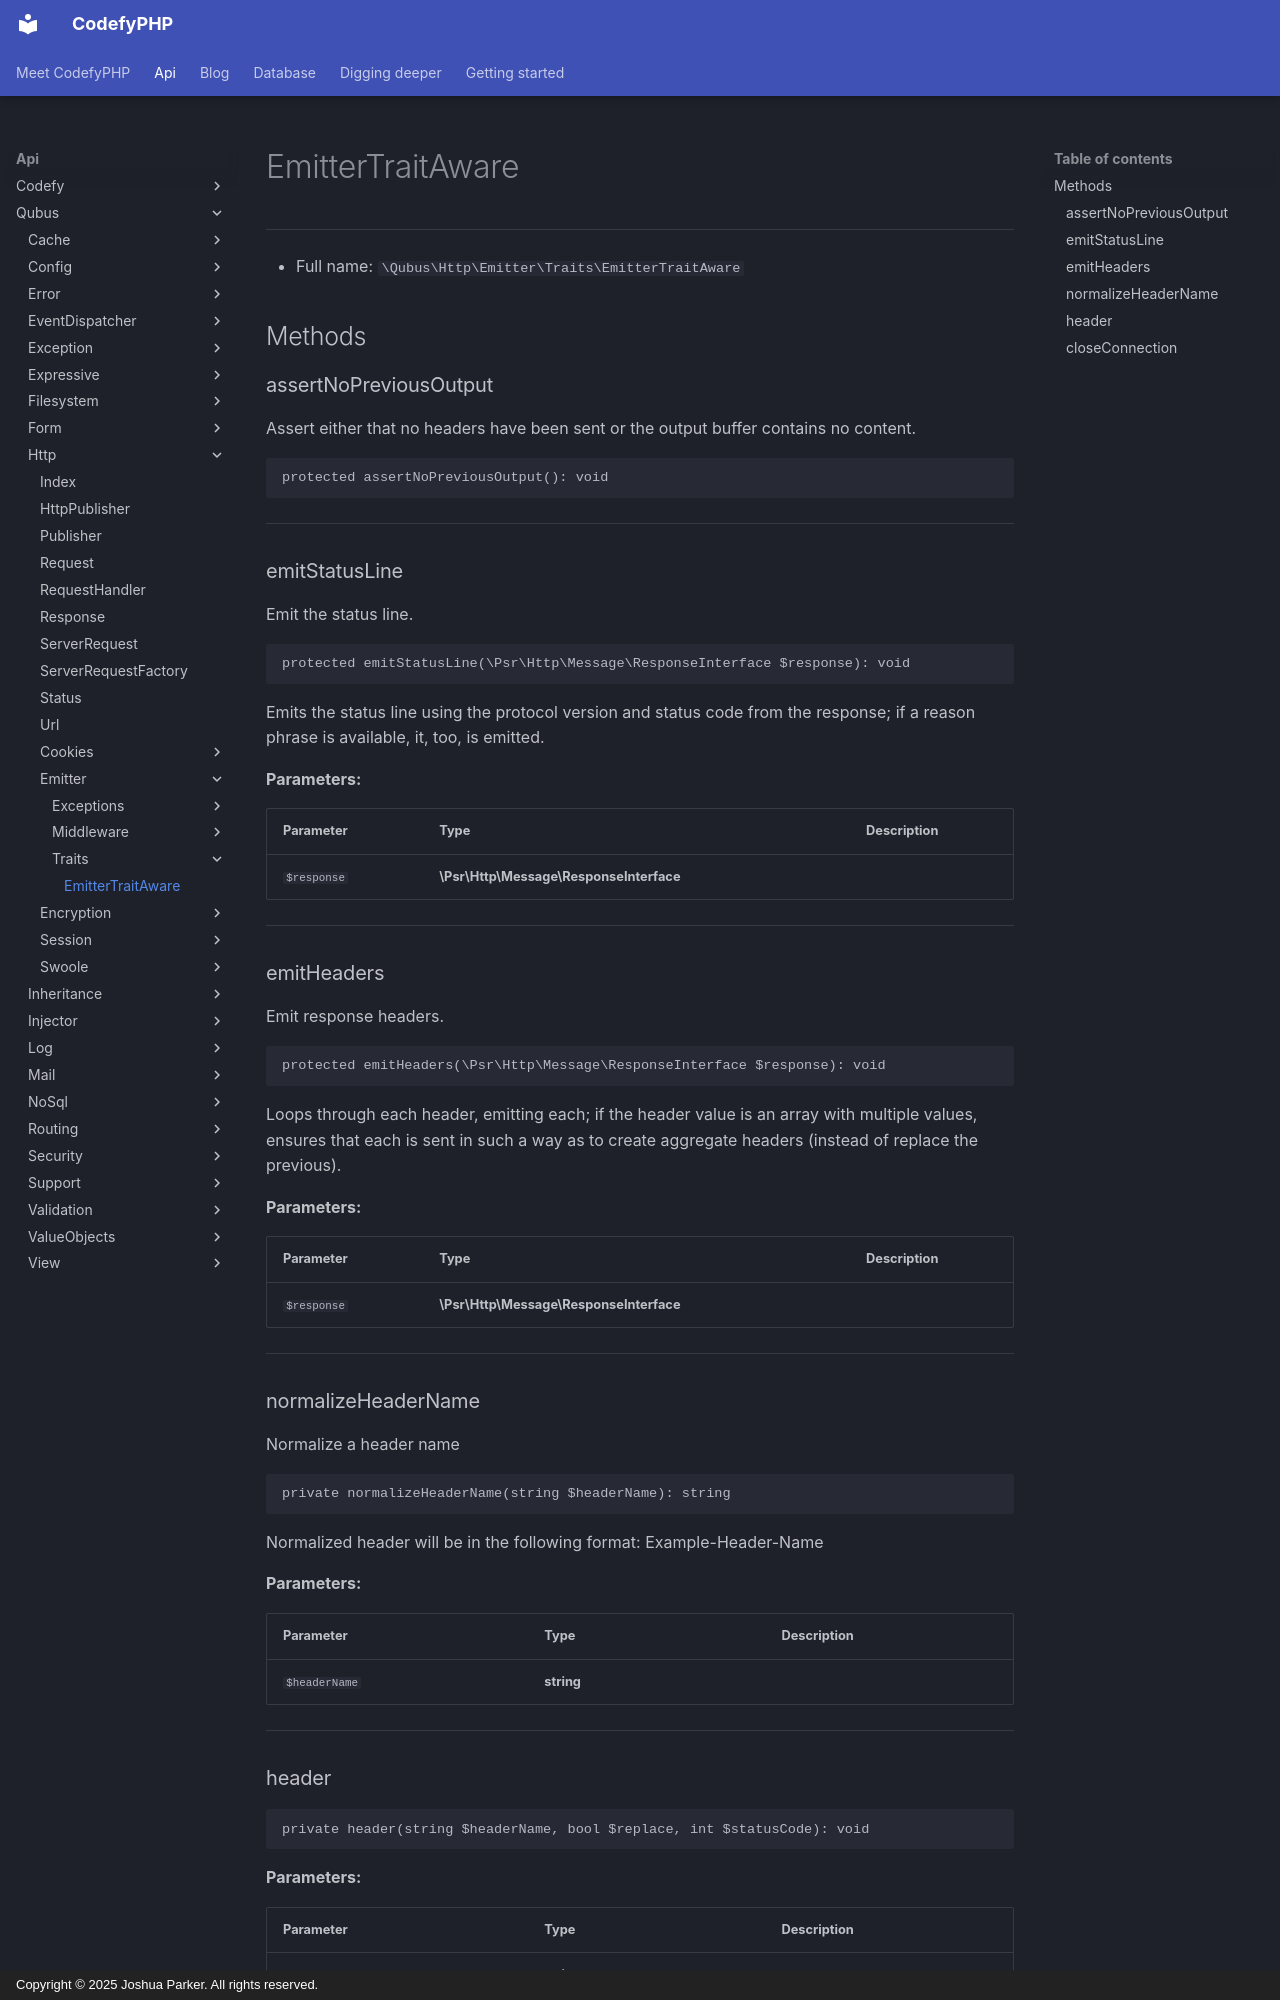

repository: codefyphp/docs · page: api/Qubus/Http/Emitter/Traits/EmitterTraitAware/index.html · generator: mkdocs · copyright: Copyright © 2025 Joshua Parker. All rights reserved.

# EmitterTraitAware

***

* Full name: `\Qubus\Http\Emitter\Traits\EmitterTraitAware`

## Methods

### assertNoPreviousOutput

Assert either that no headers have been sent
or the output buffer contains no content.

```php
protected assertNoPreviousOutput(): void
```

***
### emitStatusLine

Emit the status line.

```php
protected emitStatusLine(\Psr\Http\Message\ResponseInterface $response): void
```

Emits the status line using the protocol version and status code from
the response; if a reason phrase is available, it, too, is emitted.

**Parameters:**

| Parameter   | Type                                    | Description |
|-------------|-----------------------------------------|-------------|
| `$response` | **\Psr\Http\Message\ResponseInterface** |             |

***
### emitHeaders

Emit response headers.

```php
protected emitHeaders(\Psr\Http\Message\ResponseInterface $response): void
```

Loops through each header, emitting each; if the header value
is an array with multiple values, ensures that each is sent
in such a way as to create aggregate headers (instead of replace
the previous).

**Parameters:**

| Parameter   | Type                                    | Description |
|-------------|-----------------------------------------|-------------|
| `$response` | **\Psr\Http\Message\ResponseInterface** |             |

***
### normalizeHeaderName

Normalize a header name

```php
private normalizeHeaderName(string $headerName): string
```

Normalized header will be in the following format: Example-Header-Name

**Parameters:**

| Parameter     | Type       | Description |
|---------------|------------|-------------|
| `$headerName` | **string** |             |

***
